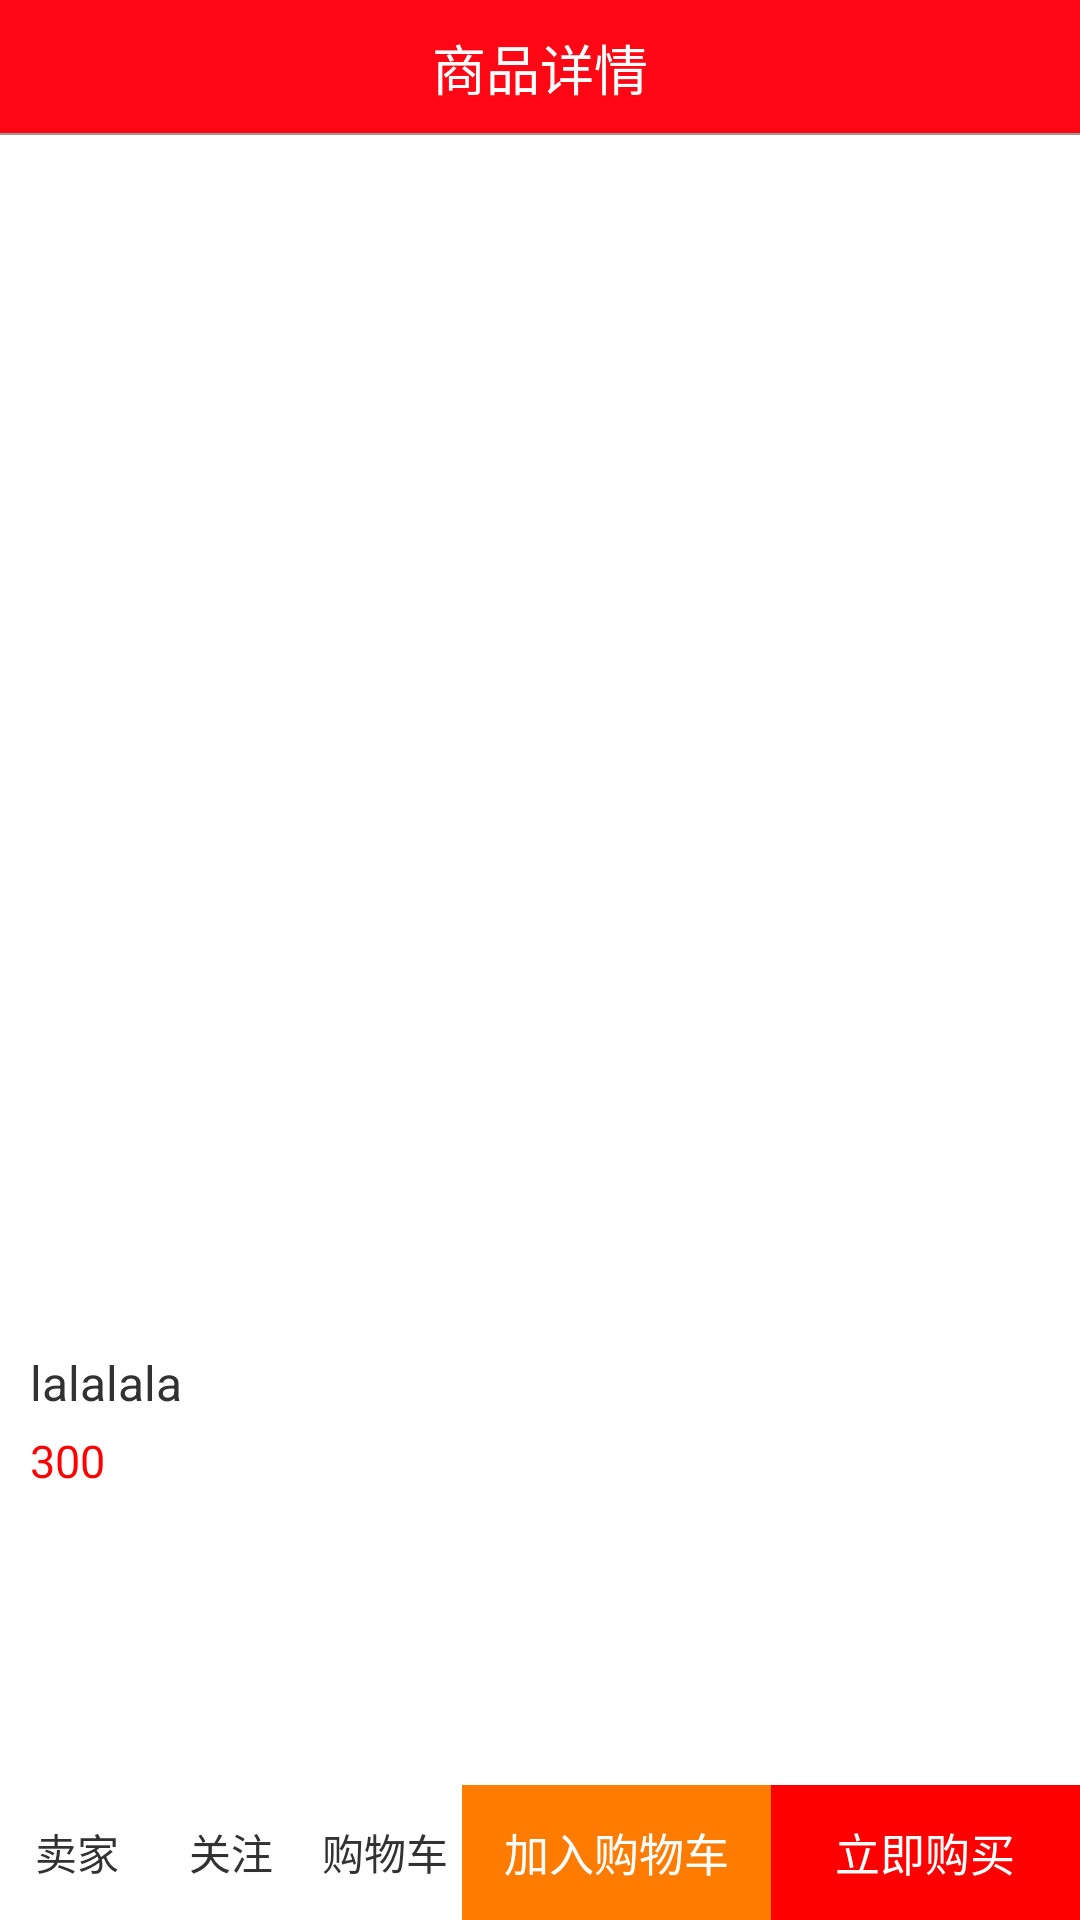

This screen was rendered from an Android layout file. Write that file and the resources it references.
<!-- AndroidManifest.xml: application theme Transparent -->
<!-- res/layout/activity_home_detail.xml -->
<?xml version="1.0" encoding="utf-8"?>
<RelativeLayout xmlns:android="http://schemas.android.com/apk/res/android"
    android:layout_width="match_parent"
    android:layout_height="match_parent" >
    
    <LinearLayout 
        android:layout_width="match_parent"
        android:layout_height="match_parent"
        android:orientation="vertical"
        >
        	<RelativeLayout 
	    android:layout_width="match_parent"
	    android:layout_height="45dp"
	    android:background="@color/actionbar_color"
	    >
	    <TextView 
	        android:layout_width="wrap_content"
	        android:layout_height="wrap_content"
	        android:layout_centerInParent="true"
	        android:text="商品详情"
	        android:textSize="18sp"
	        android:textColor="@color/white"
	        />
	    <View 
	        android:layout_width="match_parent"
	        android:layout_height="0.5dp"
	        android:background="#999999"
	        android:layout_alignParentBottom="true"
	        />
	</RelativeLayout>
	<android.support.v4.view.ViewPager
	    android:id="@+id/viewpager"
	    android:layout_width="match_parent"
	    android:layout_height="400dp"
	    />
	<LinearLayout 
	    android:layout_width="match_parent"
	    android:layout_height="match_parent"
	    android:orientation="vertical"
	    >
	    <TextView 
	        android:id="@+id/name"
	        android:layout_width="wrap_content"
	        android:layout_height="wrap_content"
	        android:textSize="16dp"
	        android:layout_marginTop="5dp"
	        android:layout_marginLeft="10dp"
	        android:text="lalalala"
	        />
	    <TextView 
	        android:id="@+id/price"
	        android:layout_width="wrap_content"
	        android:layout_height="wrap_content"
	        android:textSize="15dp"
	        android:layout_marginTop="5dp"
	        android:layout_marginLeft="10dp"
	        android:text="300"
	        android:textColor="#ff0000"/>
	</LinearLayout>
</LinearLayout>
	<LinearLayout 
	    android:layout_width="match_parent"
	    android:layout_height="45dp"
	    android:orientation="horizontal"
	    android:layout_alignParentBottom="true"
	    >
	    <TextView
	        android:layout_weight="1"
	        android:layout_width="0dp"
	        android:layout_height="match_parent"
	        android:gravity="center"
	        android:text="卖家"
	        />
	    <TextView 
	        android:layout_weight="1"
	        android:layout_width="0dp"
	        android:layout_height="match_parent"
	        android:gravity="center"
	        android:text="关注"
	        />
	    <TextView 
	        android:id="@+id/cart"
	        android:layout_weight="1"
	        android:layout_width="0dp"
	        android:layout_height="match_parent"
	        android:gravity="center"
	        android:text="购物车"
	        />
	    <TextView 
	        android:id="@+id/addCart"
	        android:layout_weight="2"
	        android:layout_width="0dp"
	        android:layout_height="match_parent"
	        android:gravity="center"
	        android:textSize="15dp"
	        android:textColor="#ffffff"
	        android:background="#FF7C00"
	        android:text="加入购物车"/>
	    <TextView 
	        android:id="@+id/buybuybuy"
	        android:layout_weight="2"
	        android:layout_width="0dp"
	        android:layout_height="match_parent"
	        android:gravity="center"
	        android:background="#FF0000"
	        android:textSize="15dp"
	        android:textColor="#ffffff"
	        android:text="立即购买"/>
	</LinearLayout>
</RelativeLayout>
<!-- resources referenced by this layout -->
<resources>
  <color name="actionbar_color">#FF0714</color>
  <color name="white">#FFFFFF</color>
  <style name="Transparent" parent="android:Theme.Light.NoTitleBar">
          <item name="android:windowBackground">@color/white</item>
          <item name="android:windowIsTranslucent">true</item>
          <item name="android:windowAnimationStyle">@+android:style/Animation.Translucent</item>
      </style>
</resources>
